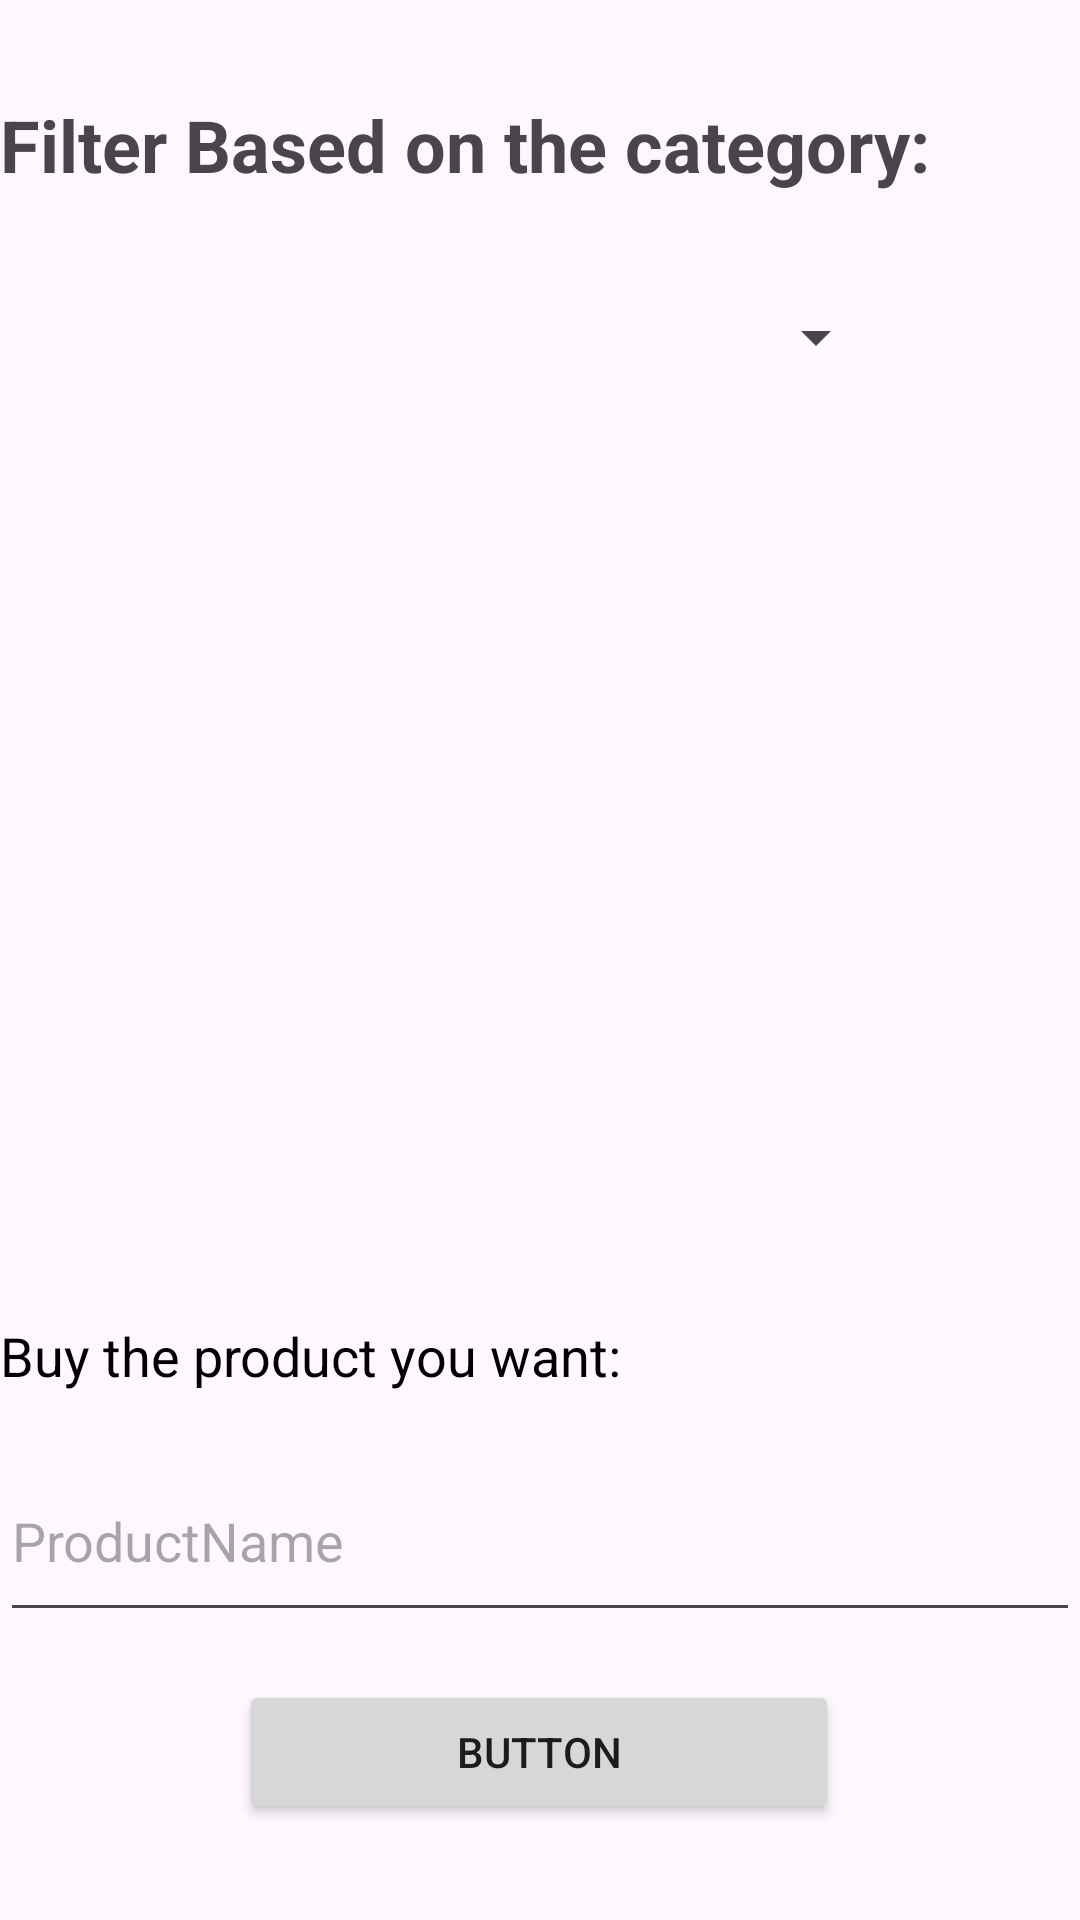

Here is an Android app screen rendered from its layout file. Give the layout XML and the strings, colors and styles it references.
<!-- AndroidManifest.xml: application theme Theme.My_Divar3 -->
<!-- res/layout/activity_sales_ad.xml -->
<?xml version="1.0" encoding="utf-8"?>
<androidx.constraintlayout.widget.ConstraintLayout xmlns:android="http://schemas.android.com/apk/res/android"
    xmlns:app="http://schemas.android.com/apk/res-auto"
    xmlns:tools="http://schemas.android.com/tools"
    android:layout_width="match_parent"
    android:layout_height="match_parent"
    tools:context=".AdminPageActivity">

    <Spinner
        android:id="@+id/chooseCategorySpinner"
        android:layout_width="0dp"
        android:layout_height="64dp"
        android:layout_marginStart="64dp"
        android:layout_marginTop="16dp"
        android:layout_marginEnd="64dp"
        android:minHeight="48dp"
        app:layout_constraintEnd_toEndOf="parent"
        app:layout_constraintHorizontal_bias="0.0"
        app:layout_constraintStart_toStartOf="parent"
        app:layout_constraintTop_toBottomOf="@+id/textView7" />

    <TextView
        android:id="@+id/textView7"
        android:layout_width="0dp"
        android:layout_height="wrap_content"
        android:layout_marginTop="32dp"
        android:text="Filter Based on the category:"
        android:textSize="24sp"
        android:textStyle="bold"
        app:layout_constraintEnd_toEndOf="parent"
        app:layout_constraintStart_toStartOf="parent"
        app:layout_constraintTop_toTopOf="parent" />

    <TextView
        android:id="@+id/textView13"
        android:layout_width="0dp"
        android:layout_height="wrap_content"
        android:layout_marginBottom="16dp"
        android:text="Buy the product you want:"
        android:textSize="18sp"
        android:textColor="#000000"
        app:layout_constraintBottom_toTopOf="@+id/editTextTextPersonName3"
        app:layout_constraintEnd_toEndOf="parent"
        app:layout_constraintHorizontal_bias="0.0"
        app:layout_constraintStart_toStartOf="parent" />

    <androidx.recyclerview.widget.RecyclerView
        android:id="@+id/productRecyclerView"

        android:layout_width="0dp"
        android:layout_height="0dp"
        android:layout_marginTop="16dp"
        android:layout_marginBottom="8dp"
        app:layout_constraintBottom_toTopOf="@+id/textView13"
        app:layout_constraintEnd_toEndOf="parent"
        app:layout_constraintHorizontal_bias="0.0"
        app:layout_constraintStart_toStartOf="parent"
        app:layout_constraintTop_toBottomOf="@+id/chooseCategorySpinner" />

    <Button
        android:id="@+id/button5"
        android:layout_width="200dp"
        android:layout_height="wrap_content"
        android:layout_marginStart="158dp"
        android:layout_marginEnd="159dp"
        android:layout_marginBottom="32dp"
        android:text="Button"
        app:layout_constraintBottom_toBottomOf="parent"
        app:layout_constraintEnd_toEndOf="parent"
        app:layout_constraintStart_toStartOf="parent" />

    <EditText
        android:id="@+id/editTextTextPersonName3"
        android:layout_width="0dp"
        android:layout_height="64dp"
        android:layout_marginBottom="16dp"
        android:ems="10"
        android:hint="ProductName"
        android:inputType="textPersonName"
        app:layout_constraintBottom_toTopOf="@+id/button5"
        app:layout_constraintEnd_toEndOf="parent"
        app:layout_constraintHorizontal_bias="0.0"
        app:layout_constraintStart_toStartOf="parent" />
</androidx.constraintlayout.widget.ConstraintLayout>
<!-- resources referenced by this layout -->
<resources>
  <style name="Theme.My_Divar3" parent="Base.Theme.My_Divar3" />
  <style name="Base.Theme.My_Divar3" parent="Theme.Material3.DayNight.NoActionBar">
          
          
      </style>
</resources>
